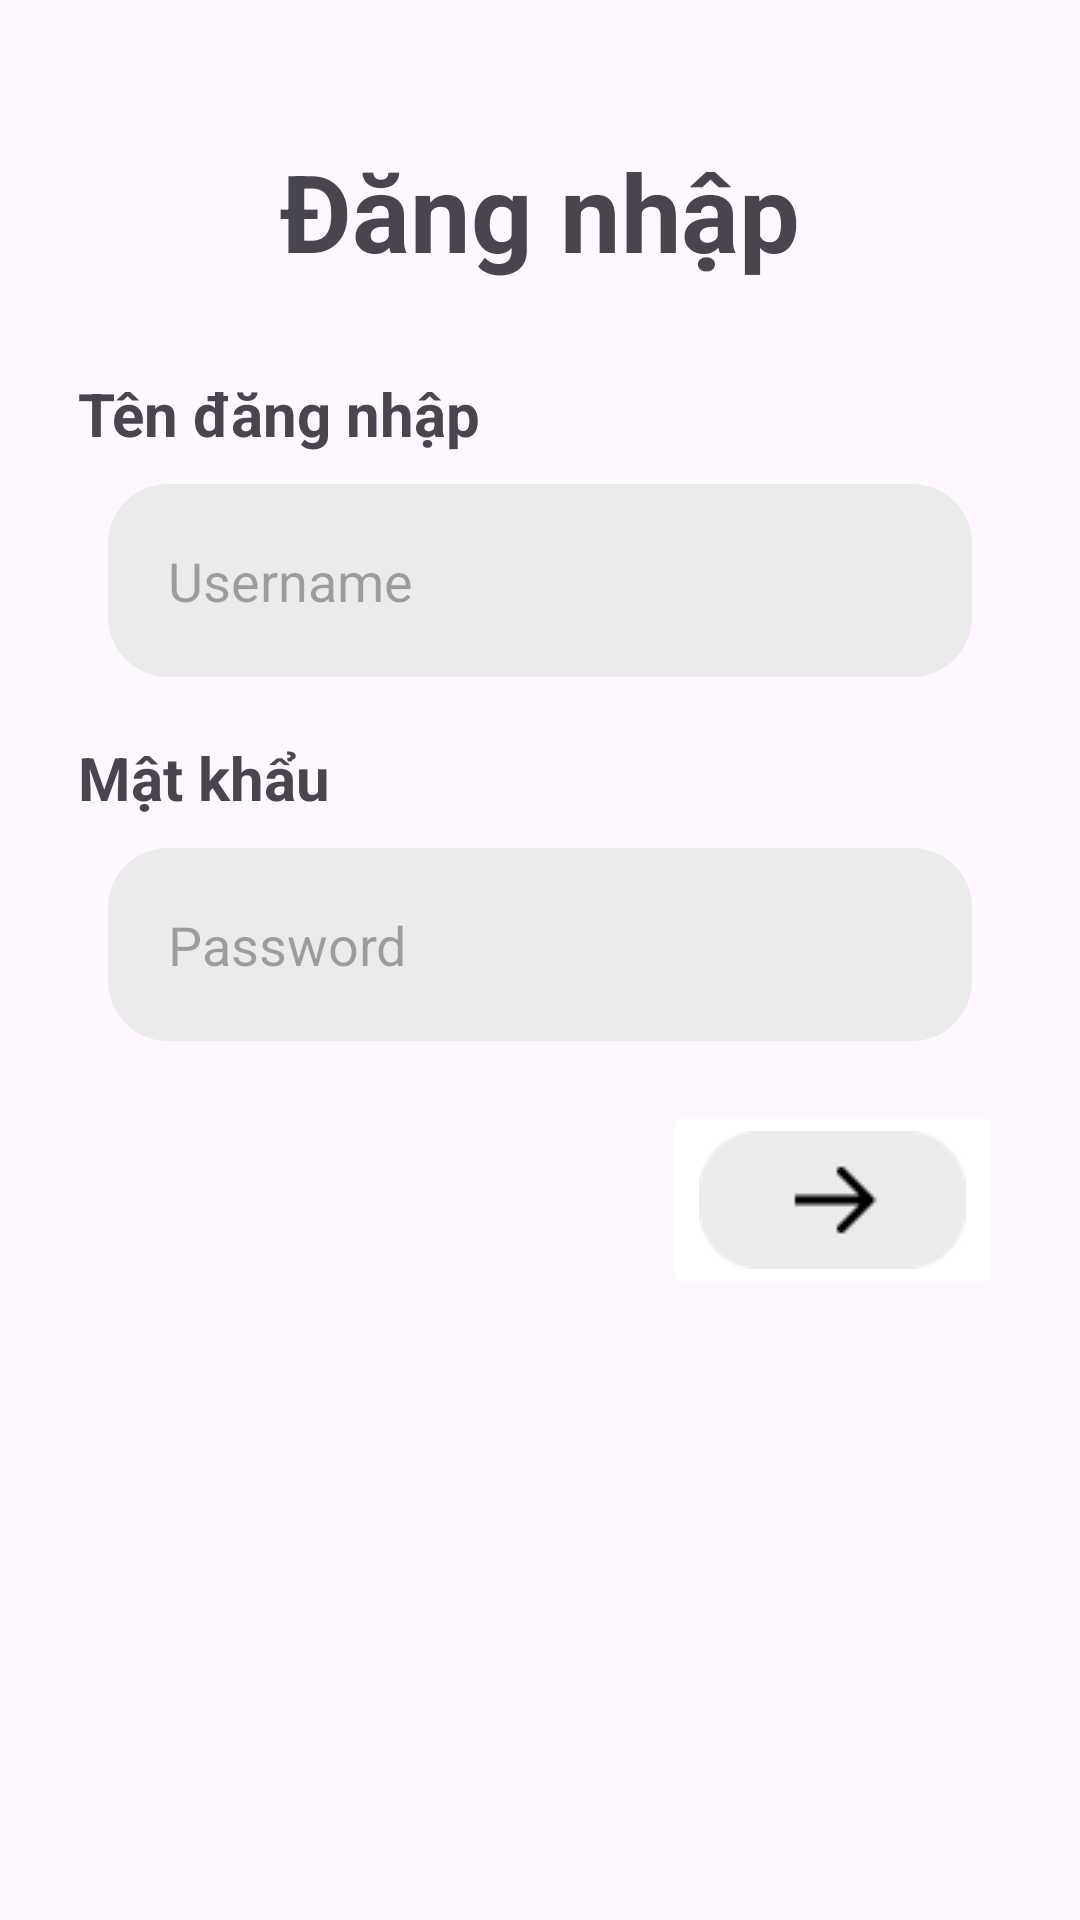

Layout XML and referenced resources for this Android screen:
<!-- AndroidManifest.xml: application theme Theme.Cs300dailyapple -->
<!-- res/layout/login_fragment.xml -->
<RelativeLayout
    xmlns:android="http://schemas.android.com/apk/res/android"
    android:layout_width="match_parent"
    android:layout_height="match_parent"
    android:orientation="vertical"
    android:padding="16dp">

    <TextView
        android:id="@+id/TextLogin"
        android:layout_width="wrap_content"
        android:layout_height="wrap_content"
        android:text="Đăng nhập"
        android:layout_margin="30dp"
        android:textSize="36dp"
        android:textStyle="bold"
        android:layout_centerHorizontal="true"/>

    <TextView
        android:id="@+id/USN"
        android:layout_marginLeft="20dp"
        android:layout_below="@id/TextLogin"
        android:layout_width="match_parent"
        android:layout_height="wrap_content"
        android:text="Tên đăng nhập"
        android:textSize="20dp"
        android:textStyle="bold"
        android:layout_centerHorizontal="true"/>

    <EditText
        android:id="@+id/editTextUsername"
        android:background="@drawable/rounded_corner_login"
        android:padding="20dp"
        android:layout_marginHorizontal="20dp"
        android:layout_below="@id/USN"
        android:layout_marginVertical="10dp"
        android:layout_width="match_parent"
        android:layout_height="wrap_content"
        android:hint="Username"/>

    <TextView
        android:id="@+id/Password"
        android:layout_marginLeft="20dp"
        android:layout_below="@id/editTextUsername"
        android:layout_width="match_parent"
        android:layout_height="wrap_content"
        android:layout_marginTop="10dp"
        android:text="Mật khẩu"
        android:textSize="20dp"
        android:textStyle="bold"
        android:layout_centerHorizontal="true"/>

    <EditText
        android:id="@+id/editTextPassword"
        android:layout_marginHorizontal="20dp"
        android:layout_width="match_parent"
        android:layout_height="wrap_content"
        android:layout_below="@id/Password"
        android:background="@drawable/rounded_corner_login"
        android:padding="20dp"
        android:layout_marginVertical="10dp"
        android:hint="Password"
        android:inputType="textPassword"/>
    <androidx.appcompat.widget.AppCompatImageButton
        android:id="@+id/LoginButton"
        android:layout_width="wrap_content"
        android:layout_height="wrap_content"
        android:src="@drawable/login_button"
        android:layout_below="@id/editTextPassword"
        android:layout_margin="10dp"
        android:backgroundTint="@color/white"
        android:layout_alignParentRight="true"/>
</RelativeLayout>
<!-- resources referenced by this layout -->
<resources>
  <!-- drawable login_button: png bitmap (drawable, 975 bytes) -->
  <!-- drawable rounded_corner_login (drawable) -->
  <shape xmlns:android="http://schemas.android.com/apk/res/android"
      android:shape="rectangle">
      <solid android:color="#EBEBEB"/>
      <corners android:radius="20dp"/>
  </shape>
  <style name="Theme.Cs300dailyapple" parent="Base.Theme.Cs300dailyapple" />
  <style name="Base.Theme.Cs300dailyapple" parent="Theme.Material3.DayNight.NoActionBar">
          
          
      </style>
  <!-- not gathered from this repository: default colours our renderer supplied (Android Studio template values) -->
  <color name="white">#FFFFFFFF</color>
</resources>
